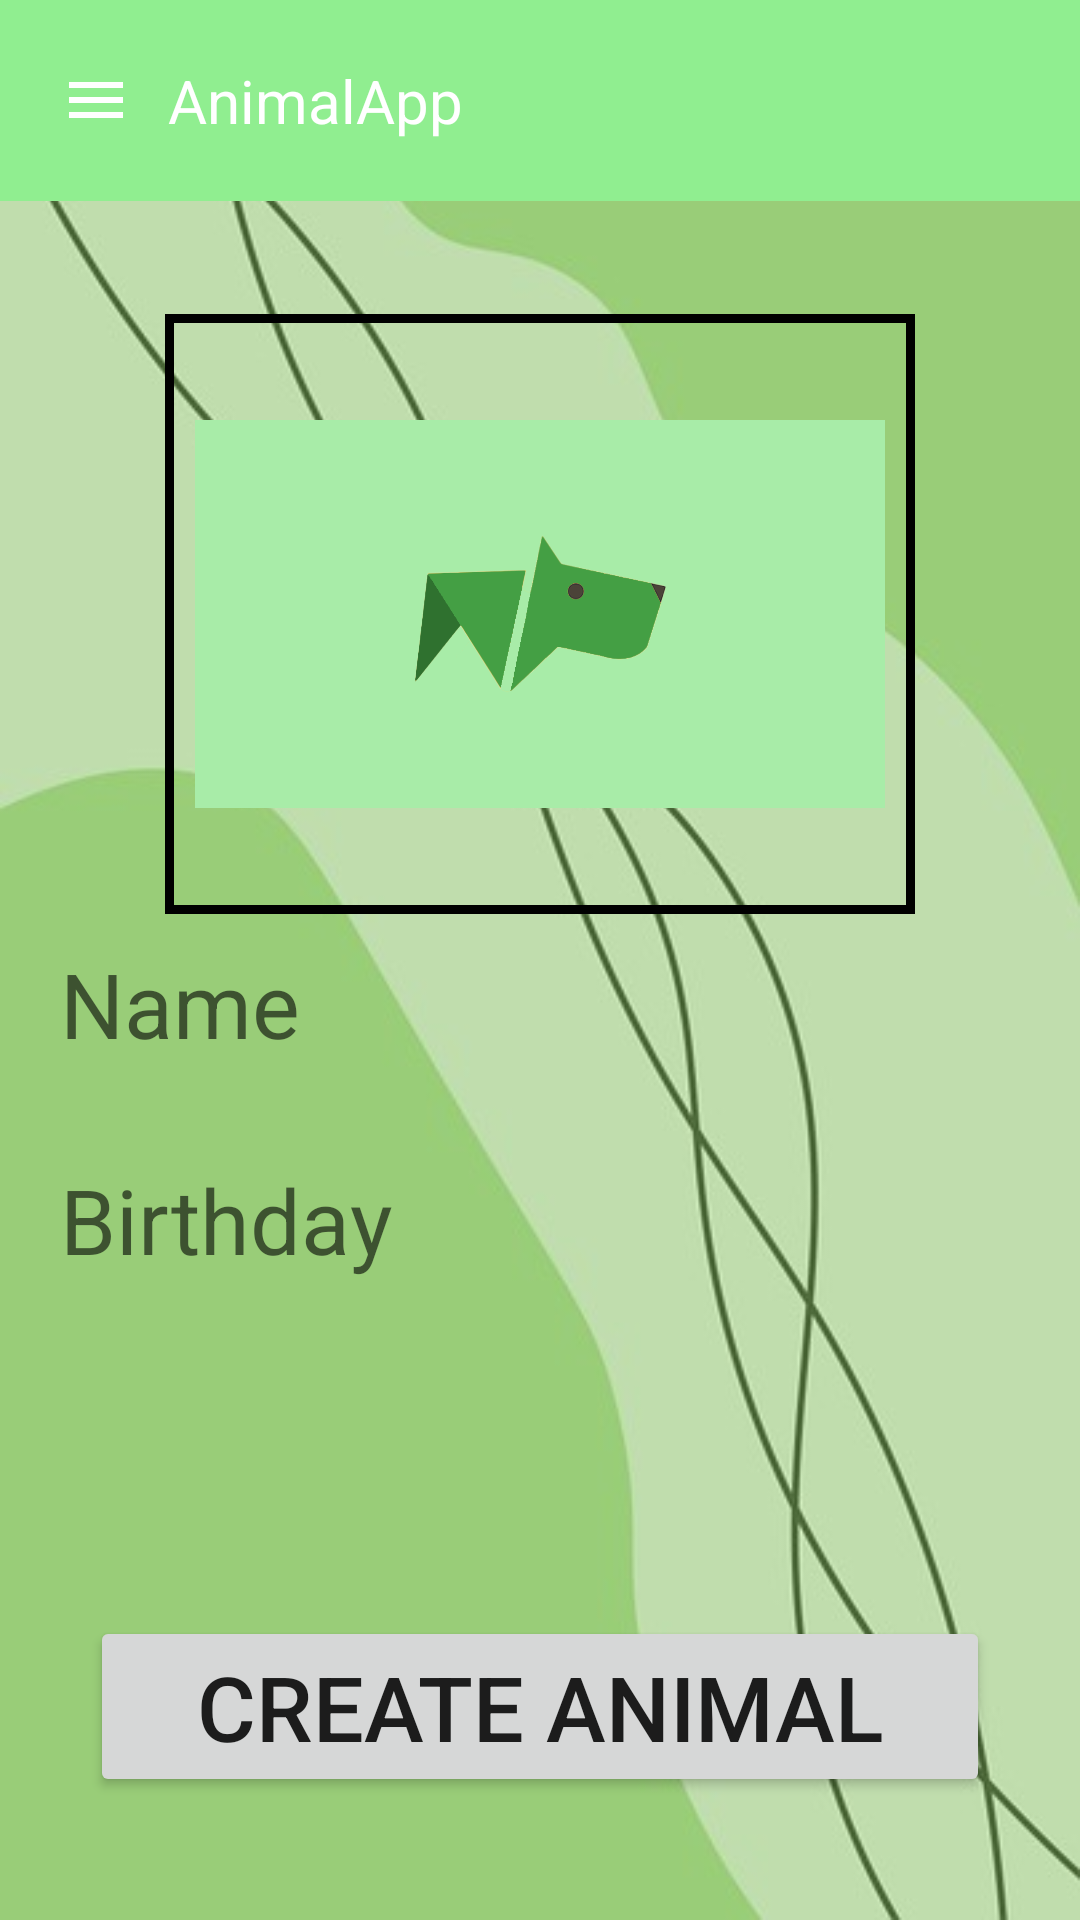

Write the Android layout XML for this screen, with the resource values it uses.
<!-- AndroidManifest.xml: application theme Theme.AnimalApp -->
<!-- res/layout/activity_create_animal.xml -->
<?xml version="1.0" encoding="utf-8"?>
<androidx.drawerlayout.widget.DrawerLayout
    xmlns:android="http://schemas.android.com/apk/res/android"
    xmlns:app="http://schemas.android.com/apk/res-auto"
    xmlns:tools="http://schemas.android.com/tools"
    android:layout_width="match_parent"
    android:layout_height="match_parent"
    android:background="@drawable/minimalist_background"
    android:fitsSystemWindows="true"
    android:id="@+id/drawerLayout"
    tools:context=".CreateAnimal">

    <FrameLayout
        android:layout_width="match_parent"
        android:layout_height="match_parent"
        android:id="@+id/frame_layout"/>

    <androidx.coordinatorlayout.widget.CoordinatorLayout
        android:layout_width="match_parent"
        android:layout_height="match_parent">

        <LinearLayout
            android:layout_width="match_parent"
            android:layout_height="match_parent"
            android:background="@drawable/minimalist_background"
            android:orientation="vertical"
            android:gravity="top">

            <include
                layout="@layout/toolbar"/>

            <LinearLayout
                android:layout_width="match_parent"
                android:layout_height="600dp"
                android:gravity="center"
                android:orientation="vertical">


                    <ImageView
                        android:id="@+id/imageView"
                        android:layout_width="250dp"
                        android:layout_height="200dp"
                        android:padding="10dp"
                        android:clickable="true"
                        android:background="@drawable/border_pic_profile"
                        app:srcCompat="@drawable/doggo" />

                <EditText
                    android:id="@+id/et_name"
                    android:layout_width="match_parent"
                    android:layout_height="48dp"
                    android:layout_margin="10dp"
                    android:background="@drawable/custom_edittext"
                    android:hint="@string/name"
                    android:padding="8dp"
                    android:textSize="30sp"
                    android:paddingStart="10dp"
                    android:textColor="@color/black" />

                <EditText
                    android:id="@+id/et_age"
                    android:layout_width="match_parent"
                    android:layout_height="48dp"
                    android:layout_margin="10dp"
                    android:background="@drawable/custom_edittext"
                    android:hint="@string/compleanno"
                    android:textSize="30sp"
                    android:paddingStart="10dp"

                    android:textColor="@color/black" />


                <Spinner
                    android:id="@+id/spinner_animal_type"
                    android:layout_width="match_parent"
                    android:layout_height="48dp"
                    android:layout_margin="10dp"
                    android:textSize="50sp"
                    android:paddingStart="10dp"
                    android:background="@drawable/custom_edittext"
                    android:padding="8dp" />

                <Button
                    android:id="@+id/btn_create_animal"
                    android:layout_width="match_parent"
                    android:layout_height="wrap_content"
                    android:layout_margin="30dp"
                    android:textSize="30sp"
                    android:text="@string/create_animal" />

            </LinearLayout>

        </LinearLayout>


    </androidx.coordinatorlayout.widget.CoordinatorLayout>

    <LinearLayout
        android:layout_width="match_parent"
        android:layout_height="match_parent"
        android:orientation="vertical">

        <include
            layout="@layout/toolbar"/>

    </LinearLayout>


    <RelativeLayout
        android:layout_width="300dp"
        android:layout_height="match_parent"
        android:background="@color/white"
        android:layout_gravity = "start">

        <include
            layout="@layout/nav_drawer"/>

    </RelativeLayout>


</androidx.drawerlayout.widget.DrawerLayout>
<!-- res/layout/toolbar.xml (included above) -->
<?xml version="1.0" encoding="utf-8"?>
<LinearLayout xmlns:android="http://schemas.android.com/apk/res/android"
    android:layout_width="match_parent"
    android:layout_height="wrap_content"
    android:orientation="horizontal"
    android:padding="20dp"
    android:id="@+id/toolbar"
    android:background="@color/light_green"
    android:gravity="center_vertical">

    <ImageView
        android:layout_width="wrap_content"
        android:layout_height="wrap_content"
        android:id="@+id/menu"
        android:src="@drawable/baseline_menu_24"/>

    <TextView
        android:layout_width="0dp"
        android:layout_height="wrap_content"
        android:layout_weight="1"
        android:text="AnimalApp"
        android:textSize="20sp"
        android:layout_marginStart="12dp"
        android:textColor="@color/white"/>



</LinearLayout>
<!-- res/layout/nav_drawer.xml (included above) -->
<?xml version="1.0" encoding="utf-8"?>
<LinearLayout xmlns:android="http://schemas.android.com/apk/res/android"
    android:orientation="vertical"
    android:layout_width="match_parent"
    android:layout_height="match_parent">

    <LinearLayout
        android:layout_width="wrap_content"
        android:layout_height="wrap_content"
        android:id="@+id/richieste"
        android:layout_marginStart="12dp"
        android:layout_marginTop="12dp"
        android:orientation="horizontal">

        <TextView
            android:layout_width="wrap_content"
            android:layout_height="wrap_content"
            android:textColor="@color/light_green"
            android:text="@string/richieste"
            android:textSize="20sp"
            android:drawableLeft="@drawable/baseline_post_add_24"
            android:drawablePadding="8dp"/>

    </LinearLayout>

    <LinearLayout
        android:layout_width="wrap_content"
        android:layout_height="wrap_content"
        android:id="@+id/animaldex"
        android:layout_marginStart="12dp"
        android:layout_marginTop="12dp"
        android:orientation="horizontal">

        <TextView
            android:layout_width="wrap_content"
            android:layout_height="wrap_content"
            android:textColor="@color/light_green"
            android:text="@string/animaldex"
            android:textSize="20sp"
            android:drawableLeft="@drawable/animaldex_icon_24"
            android:drawablePadding="8dp"/>

    </LinearLayout>

    <LinearLayout
        android:layout_width="wrap_content"
        android:layout_height="wrap_content"
        android:id="@+id/settings"
        android:layout_marginStart="12dp"
        android:layout_marginTop="12dp"
        android:orientation="horizontal">
        
        <TextView
            android:layout_width="wrap_content"
            android:layout_height="wrap_content"
            android:textColor="@color/light_green"
            android:text="@string/settings"
            android:textSize="20sp"
            android:drawableLeft="@drawable/nav_settings"
            android:drawablePadding="8dp"/>
        
    </LinearLayout>

    <LinearLayout
        android:layout_width="wrap_content"
        android:layout_height="wrap_content"
        android:id="@+id/about"
        android:layout_marginStart="12dp"
        android:layout_marginTop="12dp"
        android:orientation="horizontal">

        <TextView
            android:layout_width="wrap_content"
            android:layout_height="wrap_content"
            android:textColor="@color/light_green"
            android:text="@string/about"
            android:textSize="20sp"
            android:drawableLeft="@drawable/nav_about"
            android:drawablePadding="8dp"/>

    </LinearLayout>

    <LinearLayout
        android:layout_width="wrap_content"
        android:layout_height="wrap_content"
        android:id="@+id/share"
        android:layout_marginStart="12dp"
        android:layout_marginTop="12dp"
        android:orientation="horizontal">

        <TextView
            android:layout_width="wrap_content"
            android:layout_height="wrap_content"
            android:textColor="@color/light_green"
            android:text="@string/share"
            android:textSize="20sp"
            android:drawableLeft="@drawable/nav_share"
            android:drawablePadding="8dp"/>

    </LinearLayout>
    
    <View
        android:layout_width="match_parent"
        android:layout_height="1dp"
        android:layout_marginTop="12dp"
        android:background="@color/light_green"/>

    <LinearLayout
        android:layout_width="wrap_content"
        android:layout_height="wrap_content"
        android:id="@+id/logout"
        android:layout_marginStart="12dp"
        android:layout_marginTop="12dp"
        android:orientation="horizontal">

        <TextView
            android:layout_width="wrap_content"
            android:layout_height="wrap_content"
            android:textColor="@color/light_green"
            android:text="@string/logout"
            android:textSize="20sp"
            android:drawableLeft="@drawable/nav_logout"
            android:drawablePadding="8dp"/>

    </LinearLayout>

</LinearLayout>
<!-- resources referenced by this layout -->
<resources>
  <color name="black">#FF000000</color>
  <color name="light_green">#90EE90</color>
  <color name="white">#FFFFFFFF</color>
  <!-- drawable baseline_menu_24 (drawable) -->
  <vector android:height="24dp" android:tint="#ffffffff"
      android:viewportHeight="24" android:viewportWidth="24"
      android:width="24dp" xmlns:android="http://schemas.android.com/apk/res/android">
      <path android:fillColor="@android:color/white" android:pathData="M3,18h18v-2L3,16v2zM3,13h18v-2L3,11v2zM3,6v2h18L21,6L3,6z"/>
  </vector>
  <!-- drawable border_pic_profile (drawable) -->
  <?xml version="1.0" encoding="utf-8"?>
  <shape xmlns:android="http://schemas.android.com/apk/res/android">
      <solid android:color="#00000000" /> 
      <stroke
          android:width="3dp"
          android:color="#FF000000" /> 
  </shape>
  <!-- drawable nav_about (drawable) -->
  <vector android:height="24dp" android:tint="#90EE90"
      android:viewportHeight="24" android:viewportWidth="24"
      android:width="24dp" xmlns:android="http://schemas.android.com/apk/res/android">
      <path android:fillColor="@color/dark_green" android:pathData="M12,2C6.48,2 2,6.48 2,12s4.48,10 10,10 10,-4.48 10,-10S17.52,2 12,2zM13,17h-2v-6h2v6zM13,9h-2L11,7h2v2z"/>
  </vector>
  <!-- drawable nav_logout (drawable) -->
  <vector android:autoMirrored="true" android:height="24dp"
      android:tint="#90EE90" android:viewportHeight="24"
      android:viewportWidth="24" android:width="24dp" xmlns:android="http://schemas.android.com/apk/res/android">
      <path android:fillColor="@android:color/white" android:pathData="M10.09,15.59L11.5,17l5,-5 -5,-5 -1.41,1.41L12.67,11H3v2h9.67l-2.58,2.59zM19,3H5c-1.11,0 -2,0.9 -2,2v4h2V5h14v14H5v-4H3v4c0,1.1 0.89,2 2,2h14c1.1,0 2,-0.9 2,-2V5c0,-1.1 -0.9,-2 -2,-2z"/>
  </vector>
  <!-- drawable nav_share (drawable) -->
  <vector android:height="24dp" android:tint="#90EE90"
      android:viewportHeight="24" android:viewportWidth="24"
      android:width="24dp" xmlns:android="http://schemas.android.com/apk/res/android">
      <path android:fillColor="@color/dark_green" android:pathData="M18,16.08c-0.76,0 -1.44,0.3 -1.96,0.77L8.91,12.7c0.05,-0.23 0.09,-0.46 0.09,-0.7s-0.04,-0.47 -0.09,-0.7l7.05,-4.11c0.54,0.5 1.25,0.81 2.04,0.81 1.66,0 3,-1.34 3,-3s-1.34,-3 -3,-3 -3,1.34 -3,3c0,0.24 0.04,0.47 0.09,0.7L8.04,9.81C7.5,9.31 6.79,9 6,9c-1.66,0 -3,1.34 -3,3s1.34,3 3,3c0.79,0 1.5,-0.31 2.04,-0.81l7.12,4.16c-0.05,0.21 -0.08,0.43 -0.08,0.65 0,1.61 1.31,2.92 2.92,2.92 1.61,0 2.92,-1.31 2.92,-2.92s-1.31,-2.92 -2.92,-2.92z"/>
  </vector>
  <string name="about">About</string>
  <string name="animaldex">AnimalDex</string>
  <string name="compleanno">Birthday</string>
  <string name="create_animal">Create Animal</string>
  <string name="logout">Logout</string>
  
      //photo_item.xml boh ok
  
      //richieste_item.xml
  <string name="name">Name</string>
  <string name="richieste">Requests</string>
  <string name="settings">Settings</string>
  <string name="share">Share</string>
  <style name="Theme.AnimalApp" parent="Theme.MaterialComponents.DayNight.NoActionBar">
          
          <item name="colorPrimary">@color/dark_green</item>
          <item name="colorPrimaryVariant">@color/dark_green</item>
          <item name="colorOnPrimary">@color/white</item>
          
          <item name="colorSecondary">@color/teal_200</item>
          <item name="colorSecondaryVariant">@color/teal_700</item>
          <item name="colorOnSecondary">@color/black</item>
          
          <item name="android:statusBarColor">?attr/colorPrimaryVariant</item>
          
      </style>
  <color name="dark_green">#006400</color>
  <color name="teal_200">#FF03DAC5</color>
  <color name="teal_700">#FF018786</color>
</resources>
